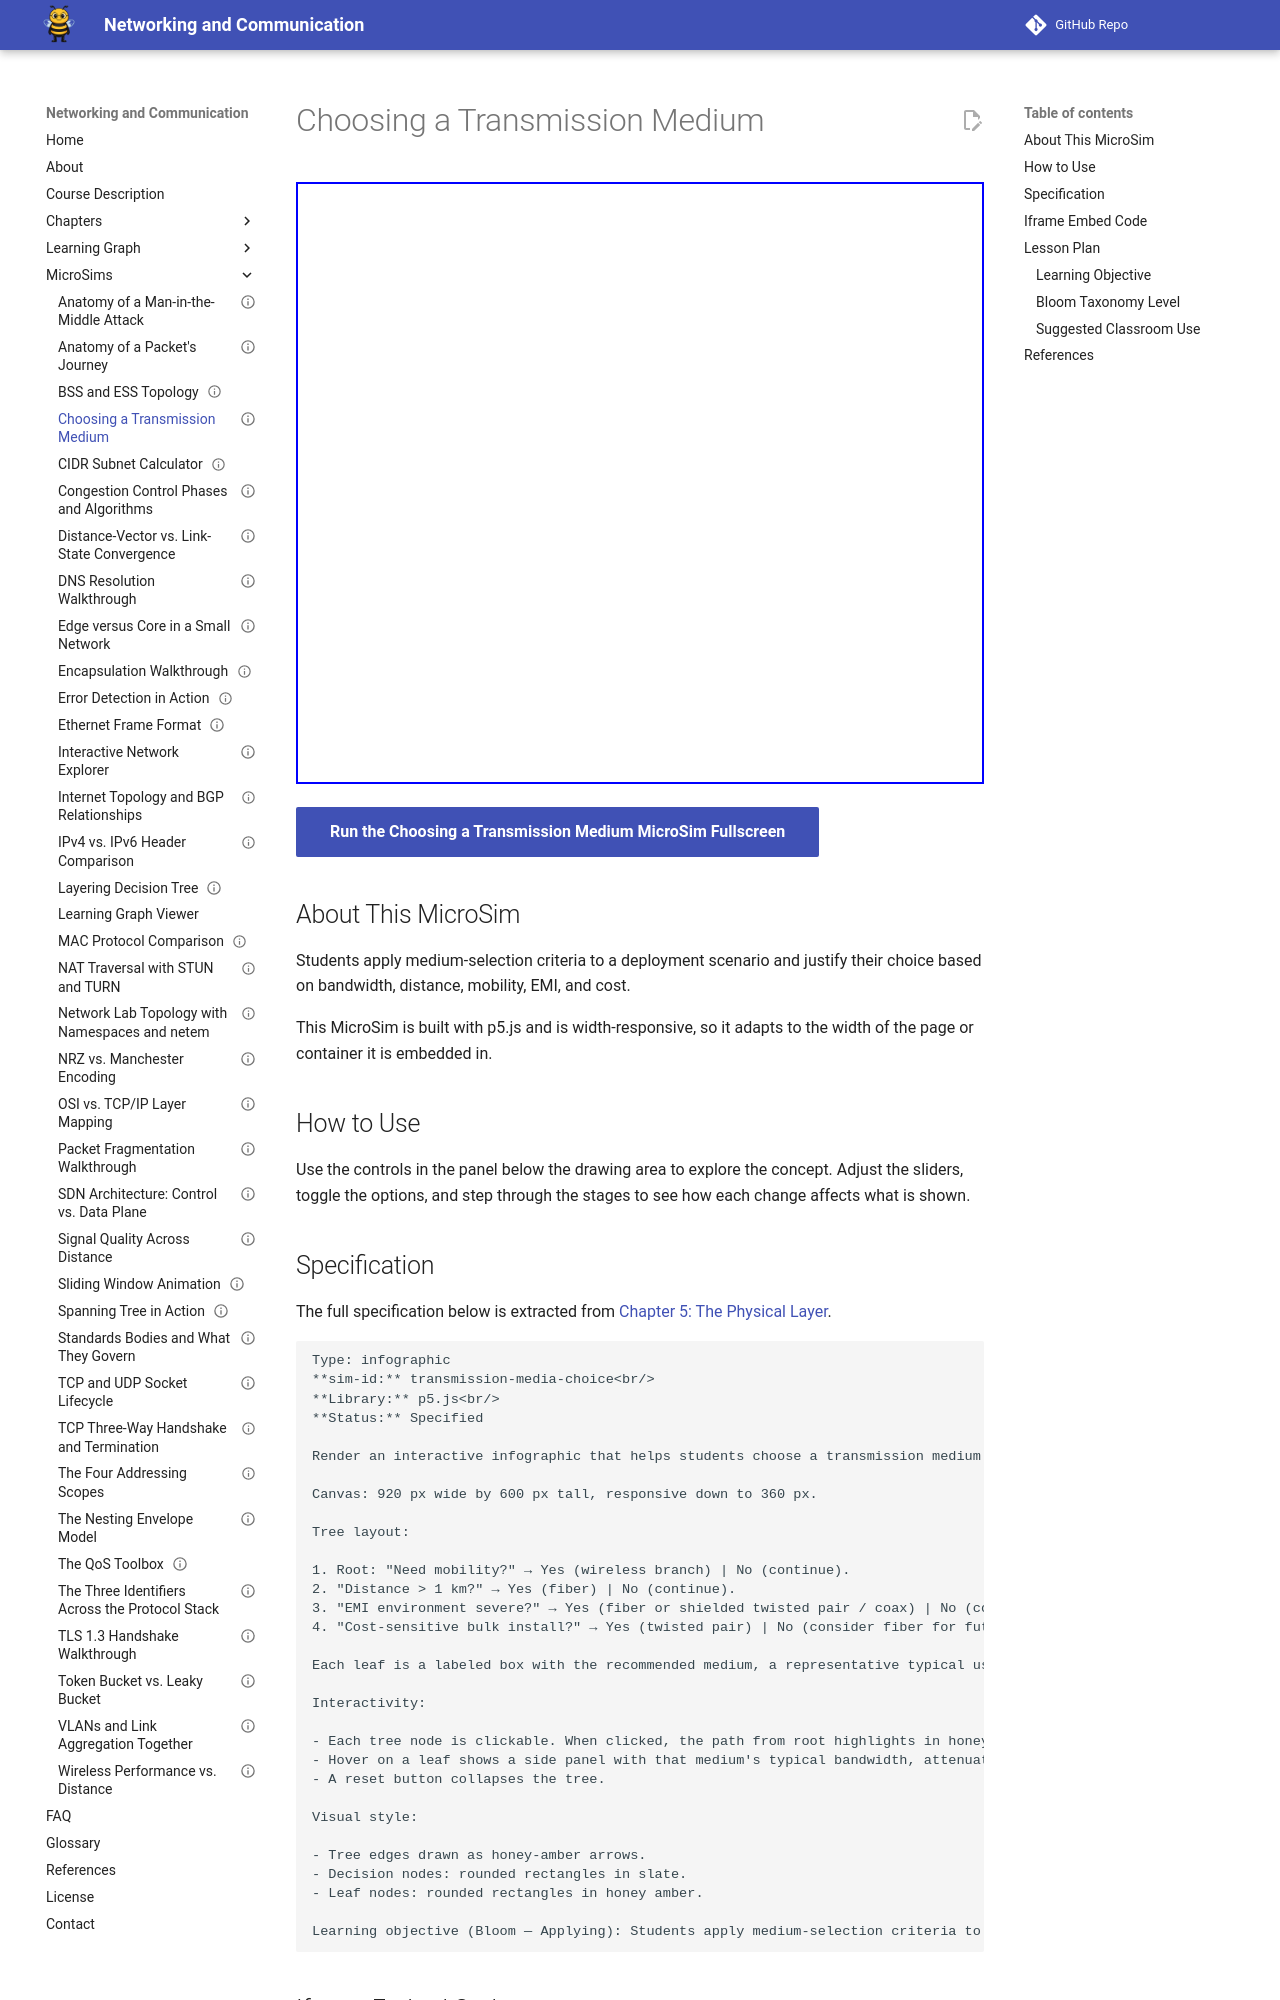

repository: dmccreary/networking · page: sims/transmission-media-choice/index.html · generator: mkdocs

---
title: "Choosing a Transmission Medium"
description: "Interactive p5.js MicroSim: choosing a transmission medium."
image: /sims/transmission-media-choice/transmission-media-choice.png
og:image: /sims/transmission-media-choice/transmission-media-choice.png
twitter:image: /sims/transmission-media-choice/transmission-media-choice.png
social:
   cards: false
status: implemented
library: p5.js
bloom_level: Apply
quality_score: 0
---

# Choosing a Transmission Medium

<iframe src="main.html" height="602" width="100%" scrolling="no"></iframe>

[Run the Choosing a Transmission Medium MicroSim Fullscreen](./main.html){ .md-button .md-button--primary }

## About This MicroSim

Students apply medium-selection criteria to a deployment scenario and justify their choice based on bandwidth, distance, mobility, EMI, and cost.

This MicroSim is built with p5.js and is width-responsive, so it adapts to
the width of the page or container it is embedded in.

## How to Use

Use the controls in the panel below the drawing area to explore the concept.
Adjust the sliders, toggle the options, and step through the stages to see how
each change affects what is shown.
